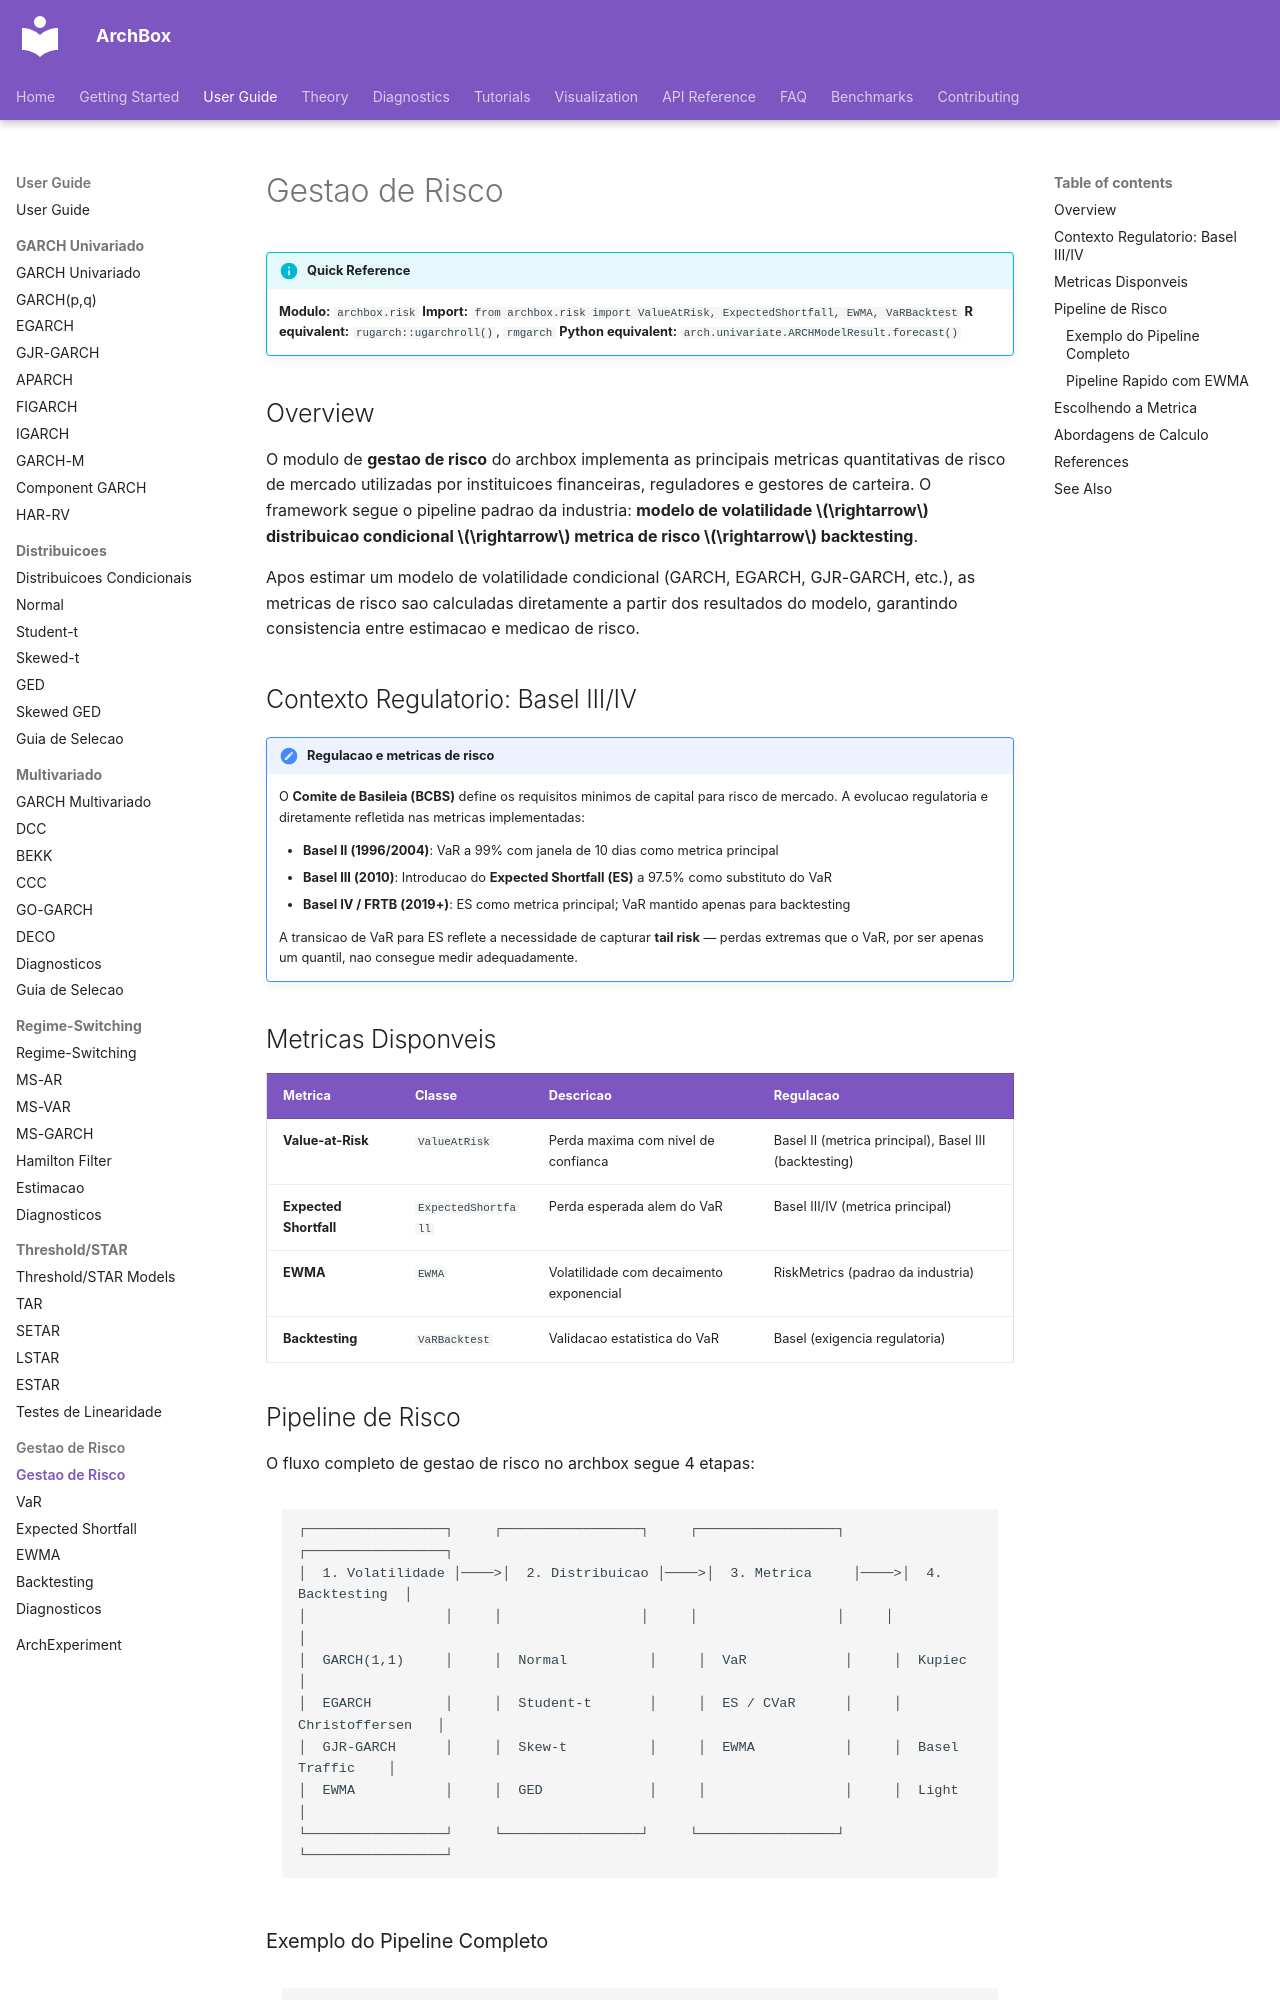

repository: ArchBox-GARCH-Models/archbox · page: user-guide/risk/index.html · generator: mkdocs

---
title: "Gestao de Risco"
description: "Visao geral das metricas de risco: VaR, Expected Shortfall e EWMA no archbox."
---

# Gestao de Risco

!!! info "Quick Reference"
    **Modulo:** `archbox.risk`
    **Import:** `from archbox.risk import ValueAtRisk, ExpectedShortfall, EWMA, VaRBacktest`
    **R equivalent:** `rugarch::ugarchroll()`, `rmgarch`
    **Python equivalent:** `arch.univariate.ARCHModelResult.forecast()`

## Overview

O modulo de **gestao de risco** do archbox implementa as principais metricas quantitativas de risco de mercado utilizadas por instituicoes financeiras, reguladores e gestores de carteira. O framework segue o pipeline padrao da industria: **modelo de volatilidade $\rightarrow$ distribuicao condicional $\rightarrow$ metrica de risco $\rightarrow$ backtesting**.

Apos estimar um modelo de volatilidade condicional (GARCH, EGARCH, GJR-GARCH, etc.), as metricas de risco sao calculadas diretamente a partir dos resultados do modelo, garantindo consistencia entre estimacao e medicao de risco.

## Contexto Regulatorio: Basel III/IV

!!! note "Regulacao e metricas de risco"
    O **Comite de Basileia (BCBS)** define os requisitos minimos de capital para risco de mercado. A evolucao regulatoria e diretamente refletida nas metricas implementadas:

    - **Basel II (1996/2004)**: VaR a 99% com janela de 10 dias como metrica principal
    - **Basel III (2010)**: Introducao do **Expected Shortfall (ES)** a 97.5% como substituto do VaR
    - **Basel IV / FRTB (2019+)**: ES como metrica principal; VaR mantido apenas para backtesting

    A transicao de VaR para ES reflete a necessidade de capturar **tail risk** — perdas extremas que o VaR, por ser apenas um quantil, nao consegue medir adequadamente.

## Metricas Disponveis

| Metrica | Classe | Descricao | Regulacao |
|---------|--------|-----------|-----------|
| **Value-at-Risk** | `ValueAtRisk` | Perda maxima com nivel de confianca | Basel II (metrica principal), Basel III (backtesting) |
| **Expected Shortfall** | `ExpectedShortfall` | Perda esperada alem do VaR | Basel III/IV (metrica principal) |
| **EWMA** | `EWMA` | Volatilidade com decaimento exponencial | RiskMetrics (padrao da industria) |
| **Backtesting** | `VaRBacktest` | Validacao estatistica do VaR | Basel (exigencia regulatoria) |
